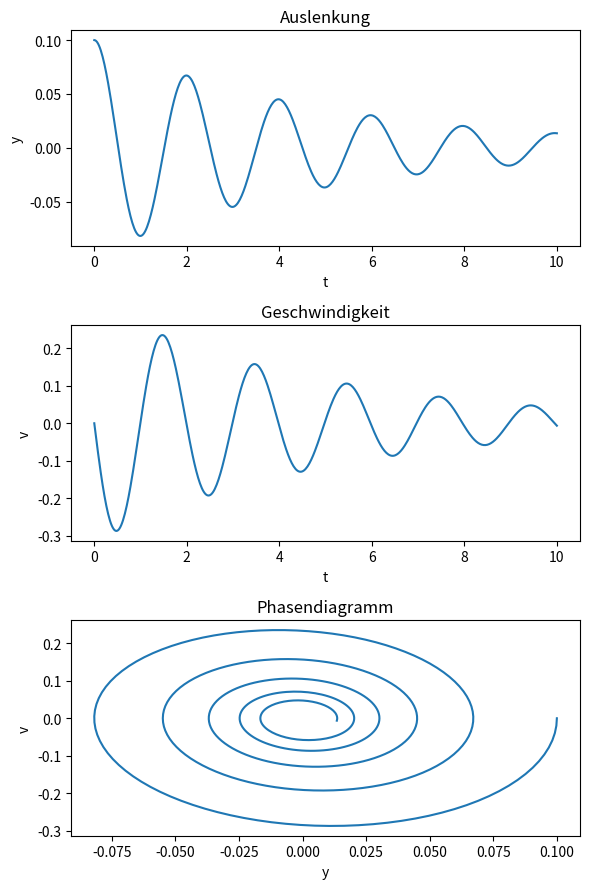

Recreate this plot in Python.
#L_06_11.py
#Federpendel mit Phasendiagramm
import numpy as np
import matplotlib.pyplot as plt
from scipy.integrate import solve_ivp
m=0.5   #Masse 
d=0.2   #Dämpfung
c= 5    #Federkonstane N/m
ya=0.1    #Auslenkung in m
#DGL
def dgl(t,y0,D,w02):
    y,v=y0
    dy_dt=v
    dv_dt=-D*v-w02*y
    return [dy_dt,dv_dt]
#Berechnungen
w02=c/m
D=d/m
#Lösung der DGL
y0=[ya,0] #Anfangswert
t=np.linspace(0,10,500)
z=solve_ivp(dgl,[0,10],y0,args=(D,w02),dense_output=True)
y,v=z.sol(t)
#Grafikbereich
fig, ax=plt.subplots(3,figsize=(6,9))
#Auslenkung
ax[0].plot(t,y)
ax[0].set(xlabel='t',ylabel='y',title='Auslenkung')
#Geschwindigkeit
ax[1].plot(t,v)
ax[1].set(xlabel='t',ylabel='v',title='Geschwindigkeit')
#Phasendiagramm
ax[2].plot(y,v)
ax[2].set(xlabel='y',ylabel='v',title='Phasendiagramm')
fig.tight_layout()
plt.show()
